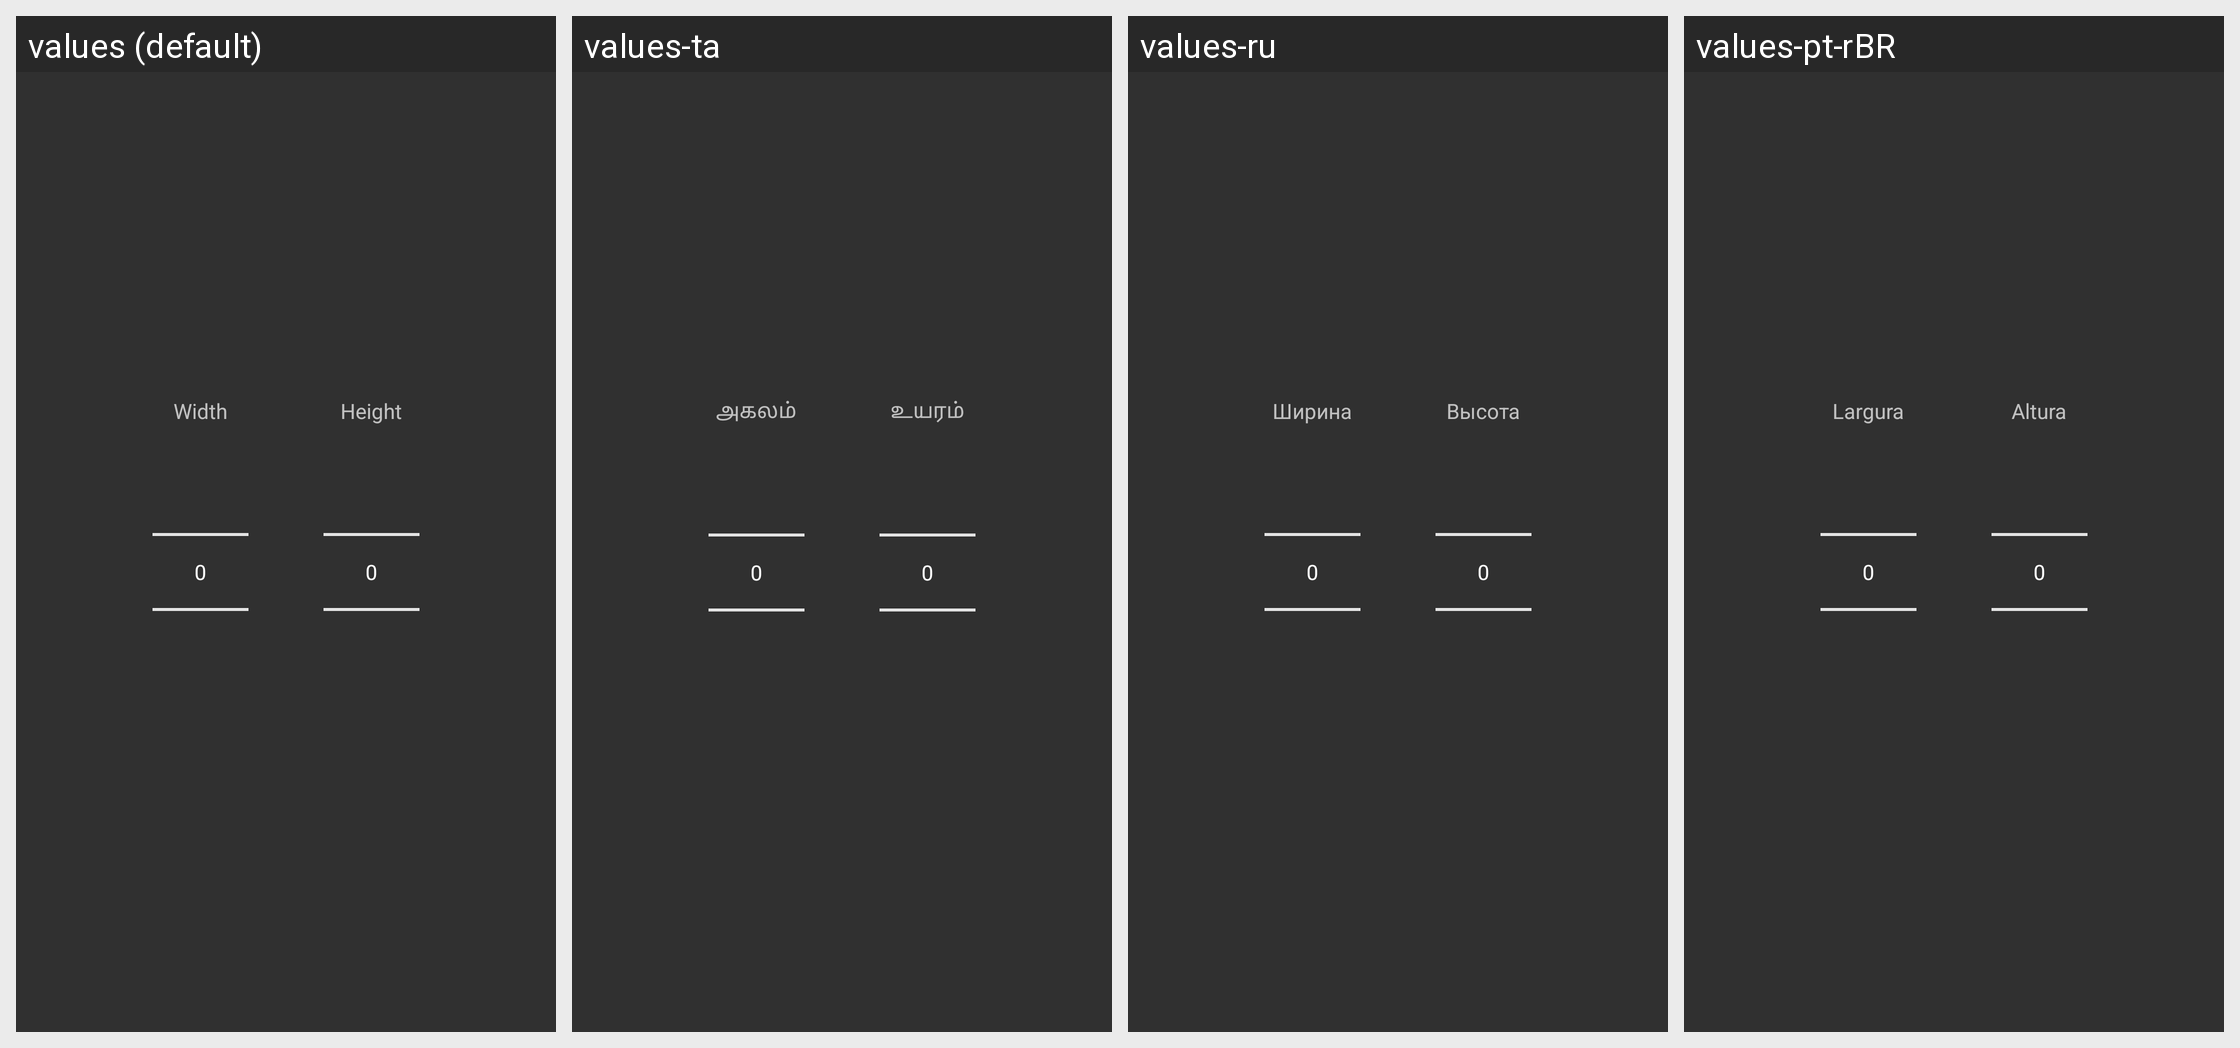

This grid shows one Android layout under several languages. Give, for every string resource on the screen, its name, the default text and each shown locale's text.
Android screen res/layout/dialog_edit_size.xml rendered under 4 locales, left to right: values (default), values-ta, values-ru, values-pt-rBR. Device: Nexus 5 (rendered at 1080×1920; each locale shown at half size, 540×960, under a caption strip naming it); theme AppTheme.
Other locales in the repository, not shown: values-cs, values-de, values-el, values-es, values-et, values-fa, values-hr, values-it, values-uk, values-zh-rCN.
Strings drawn on this screen, with the default value and each locale's value (text and hints the layout hard-codes, and strings that could not be matched under every locale, appear in the picture but are not listed):

sizepicker_width
  values: Width
  values-ta: அகலம்
  values-ru: Ширина
  values-pt-rBR: Largura

sizepicker_height
  values: Height
  values-ta: உயரம்
  values-ru: Высота
  values-pt-rBR: Altura
